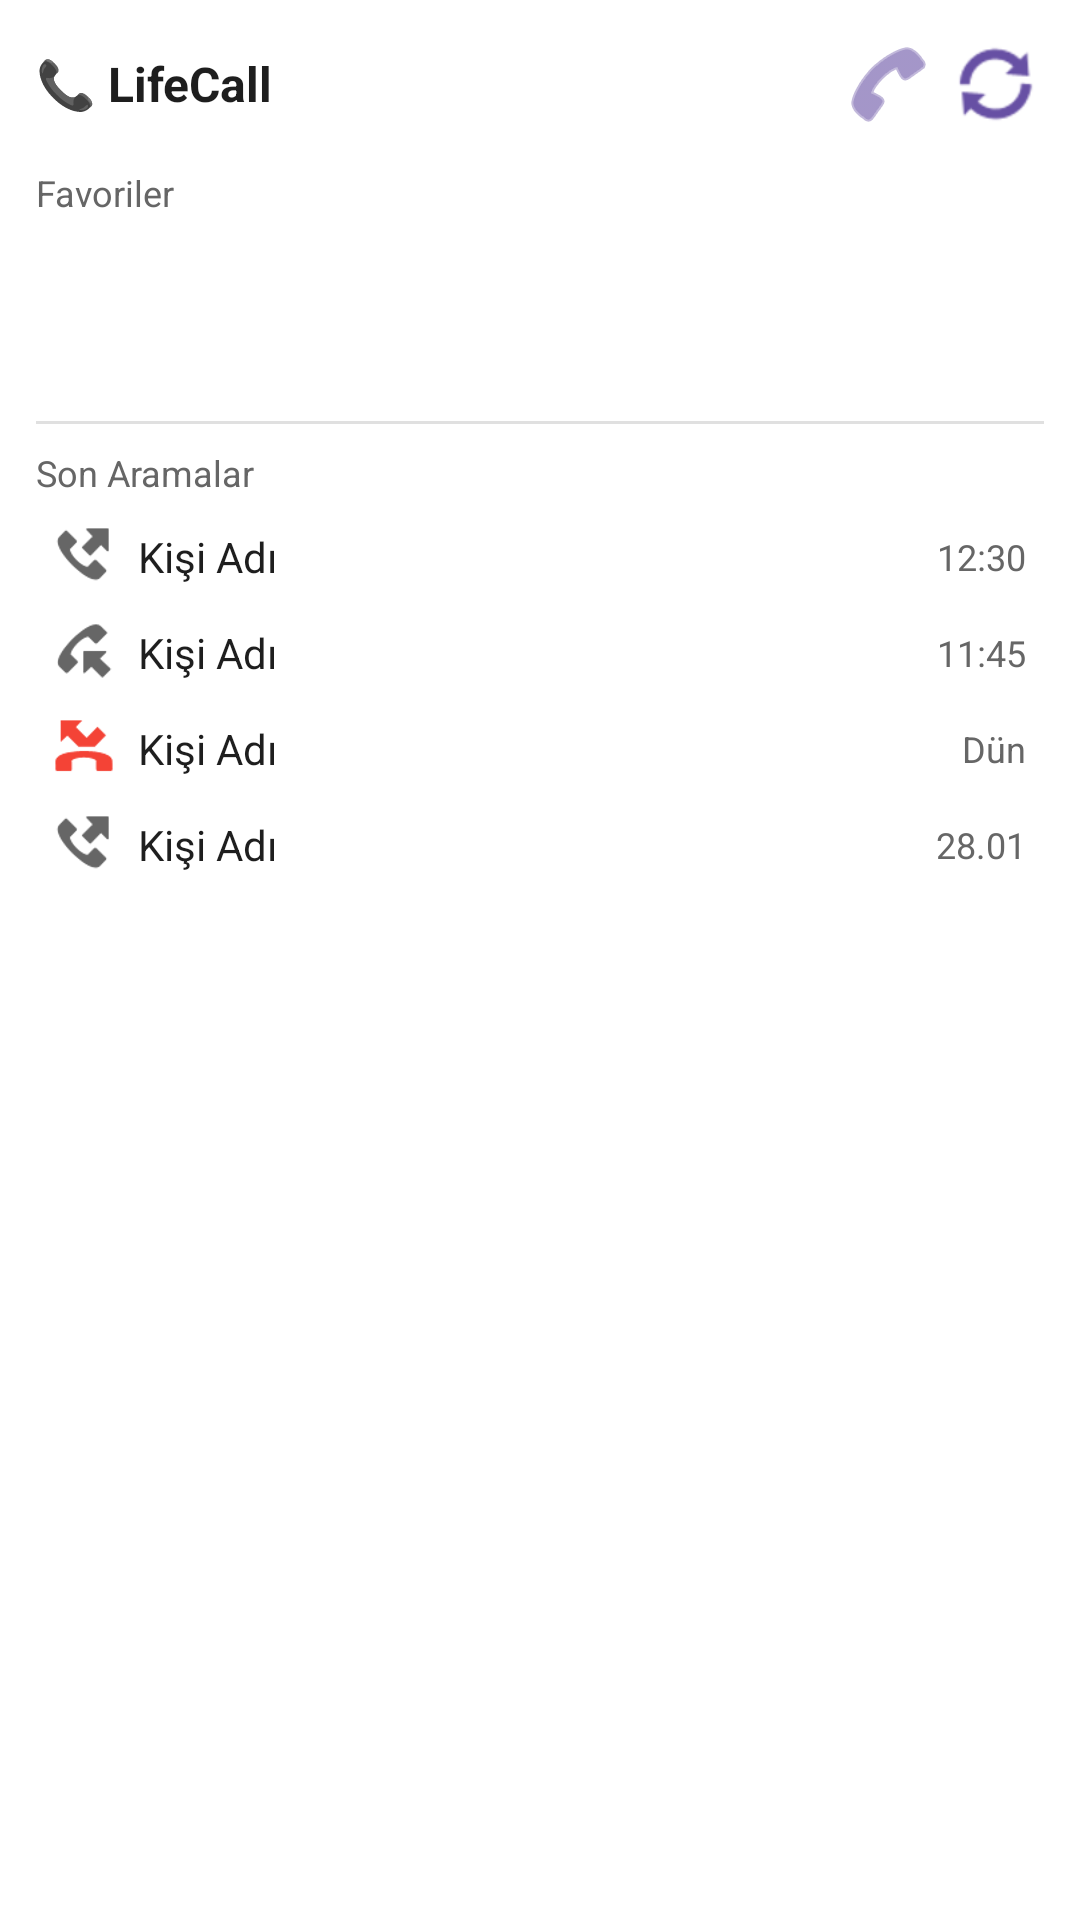

Reconstruct the res/layout file that produces this screen, plus the resources it refers to.
<!-- AndroidManifest.xml: application theme AppTheme -->
<!-- res/layout/widget_calls.xml -->
<?xml version="1.0" encoding="utf-8"?>
<LinearLayout xmlns:android="http://schemas.android.com/apk/res/android"
    android:id="@+id/widget_calls_container"
    android:layout_width="match_parent"
    android:layout_height="match_parent"
    android:orientation="vertical"
    android:background="@drawable/widget_background"
    android:padding="12dp">

    
    <LinearLayout
        android:id="@+id/widget_header"
        android:layout_width="match_parent"
        android:layout_height="wrap_content"
        android:orientation="horizontal"
        android:gravity="center_vertical"
        android:paddingBottom="8dp">

        <TextView
            android:id="@+id/widget_title"
            android:layout_width="0dp"
            android:layout_height="wrap_content"
            android:layout_weight="1"
            android:text="📞 LifeCall"
            android:textSize="16sp"
            android:textStyle="bold"
            android:textColor="#1E1E1E" />

        <ImageButton
            android:id="@+id/widget_dial"
            android:layout_width="32dp"
            android:layout_height="32dp"
            android:background="?android:attr/selectableItemBackgroundBorderless"
            android:src="@android:drawable/ic_menu_call"
            android:contentDescription="Ara"
            android:tint="#6750A4" />

        <ImageButton
            android:id="@+id/widget_refresh"
            android:layout_width="32dp"
            android:layout_height="32dp"
            android:layout_marginStart="4dp"
            android:background="?android:attr/selectableItemBackgroundBorderless"
            android:src="@android:drawable/ic_popup_sync"
            android:contentDescription="Yenile"
            android:tint="#6750A4" />
    </LinearLayout>

    
    <TextView
        android:layout_width="match_parent"
        android:layout_height="wrap_content"
        android:text="Favoriler"
        android:textSize="12sp"
        android:textColor="#666666"
        android:paddingTop="4dp"
        android:paddingBottom="4dp" />

    <LinearLayout
        android:layout_width="match_parent"
        android:layout_height="wrap_content"
        android:orientation="horizontal"
        android:gravity="center"
        android:paddingBottom="8dp">

        <TextView
            android:id="@+id/favorite_1"
            android:layout_width="48dp"
            android:layout_height="48dp"
            android:gravity="center"
            android:text="A"
            android:textSize="20sp"
            android:textColor="#FFFFFF"
            android:background="@drawable/widget_avatar_background"
            android:layout_margin="4dp" />

        <TextView
            android:id="@+id/favorite_2"
            android:layout_width="48dp"
            android:layout_height="48dp"
            android:gravity="center"
            android:text="B"
            android:textSize="20sp"
            android:textColor="#FFFFFF"
            android:background="@drawable/widget_avatar_background"
            android:layout_margin="4dp" />

        <TextView
            android:id="@+id/favorite_3"
            android:layout_width="48dp"
            android:layout_height="48dp"
            android:gravity="center"
            android:text="C"
            android:textSize="20sp"
            android:textColor="#FFFFFF"
            android:background="@drawable/widget_avatar_background"
            android:layout_margin="4dp" />

        <TextView
            android:id="@+id/favorite_4"
            android:layout_width="48dp"
            android:layout_height="48dp"
            android:gravity="center"
            android:text="D"
            android:textSize="20sp"
            android:textColor="#FFFFFF"
            android:background="@drawable/widget_avatar_background"
            android:layout_margin="4dp" />
    </LinearLayout>

    
    <View
        android:layout_width="match_parent"
        android:layout_height="1dp"
        android:background="#E0E0E0" />

    
    <TextView
        android:layout_width="match_parent"
        android:layout_height="wrap_content"
        android:text="Son Aramalar"
        android:textSize="12sp"
        android:textColor="#666666"
        android:paddingTop="8dp"
        android:paddingBottom="4dp" />

    
    <LinearLayout
        android:id="@+id/call_1_container"
        android:layout_width="match_parent"
        android:layout_height="wrap_content"
        android:orientation="horizontal"
        android:gravity="center_vertical"
        android:padding="6dp"
        android:background="?android:attr/selectableItemBackground">

        <ImageView
            android:id="@+id/call_1_icon"
            android:layout_width="20dp"
            android:layout_height="20dp"
            android:src="@android:drawable/sym_call_outgoing"
            android:tint="#666666" />

        <TextView
            android:id="@+id/call_1_name"
            android:layout_width="0dp"
            android:layout_height="wrap_content"
            android:layout_weight="1"
            android:layout_marginStart="8dp"
            android:text="Kişi Adı"
            android:textSize="14sp"
            android:textColor="#1E1E1E"
            android:maxLines="1"
            android:ellipsize="end" />

        <TextView
            android:id="@+id/call_1_time"
            android:layout_width="wrap_content"
            android:layout_height="wrap_content"
            android:text="12:30"
            android:textSize="12sp"
            android:textColor="#666666" />
    </LinearLayout>

    
    <LinearLayout
        android:id="@+id/call_2_container"
        android:layout_width="match_parent"
        android:layout_height="wrap_content"
        android:orientation="horizontal"
        android:gravity="center_vertical"
        android:padding="6dp"
        android:background="?android:attr/selectableItemBackground">

        <ImageView
            android:id="@+id/call_2_icon"
            android:layout_width="20dp"
            android:layout_height="20dp"
            android:src="@android:drawable/sym_call_incoming"
            android:tint="#666666" />

        <TextView
            android:id="@+id/call_2_name"
            android:layout_width="0dp"
            android:layout_height="wrap_content"
            android:layout_weight="1"
            android:layout_marginStart="8dp"
            android:text="Kişi Adı"
            android:textSize="14sp"
            android:textColor="#1E1E1E"
            android:maxLines="1"
            android:ellipsize="end" />

        <TextView
            android:id="@+id/call_2_time"
            android:layout_width="wrap_content"
            android:layout_height="wrap_content"
            android:text="11:45"
            android:textSize="12sp"
            android:textColor="#666666" />
    </LinearLayout>

    
    <LinearLayout
        android:id="@+id/call_3_container"
        android:layout_width="match_parent"
        android:layout_height="wrap_content"
        android:orientation="horizontal"
        android:gravity="center_vertical"
        android:padding="6dp"
        android:background="?android:attr/selectableItemBackground">

        <ImageView
            android:id="@+id/call_3_icon"
            android:layout_width="20dp"
            android:layout_height="20dp"
            android:src="@android:drawable/sym_call_missed"
            android:tint="#F44336" />

        <TextView
            android:id="@+id/call_3_name"
            android:layout_width="0dp"
            android:layout_height="wrap_content"
            android:layout_weight="1"
            android:layout_marginStart="8dp"
            android:text="Kişi Adı"
            android:textSize="14sp"
            android:textColor="#1E1E1E"
            android:maxLines="1"
            android:ellipsize="end" />

        <TextView
            android:id="@+id/call_3_time"
            android:layout_width="wrap_content"
            android:layout_height="wrap_content"
            android:text="Dün"
            android:textSize="12sp"
            android:textColor="#666666" />
    </LinearLayout>

    
    <LinearLayout
        android:id="@+id/call_4_container"
        android:layout_width="match_parent"
        android:layout_height="wrap_content"
        android:orientation="horizontal"
        android:gravity="center_vertical"
        android:padding="6dp"
        android:background="?android:attr/selectableItemBackground">

        <ImageView
            android:id="@+id/call_4_icon"
            android:layout_width="20dp"
            android:layout_height="20dp"
            android:src="@android:drawable/sym_call_outgoing"
            android:tint="#666666" />

        <TextView
            android:id="@+id/call_4_name"
            android:layout_width="0dp"
            android:layout_height="wrap_content"
            android:layout_weight="1"
            android:layout_marginStart="8dp"
            android:text="Kişi Adı"
            android:textSize="14sp"
            android:textColor="#1E1E1E"
            android:maxLines="1"
            android:ellipsize="end" />

        <TextView
            android:id="@+id/call_4_time"
            android:layout_width="wrap_content"
            android:layout_height="wrap_content"
            android:text="28.01"
            android:textSize="12sp"
            android:textColor="#666666" />
    </LinearLayout>

</LinearLayout>
<!-- resources referenced by this layout -->
<resources>
  <style name="AppTheme" parent="Theme.AppCompat.DayNight.NoActionBar">
          <item name="android:windowBackground">@android:color/white</item>
          <item name="android:statusBarColor">@android:color/transparent</item>
          <item name="android:navigationBarColor">@android:color/white</item>
          <item name="android:windowLightStatusBar">true</item>
          <item name="android:windowLightNavigationBar">true</item>
      </style>
</resources>
